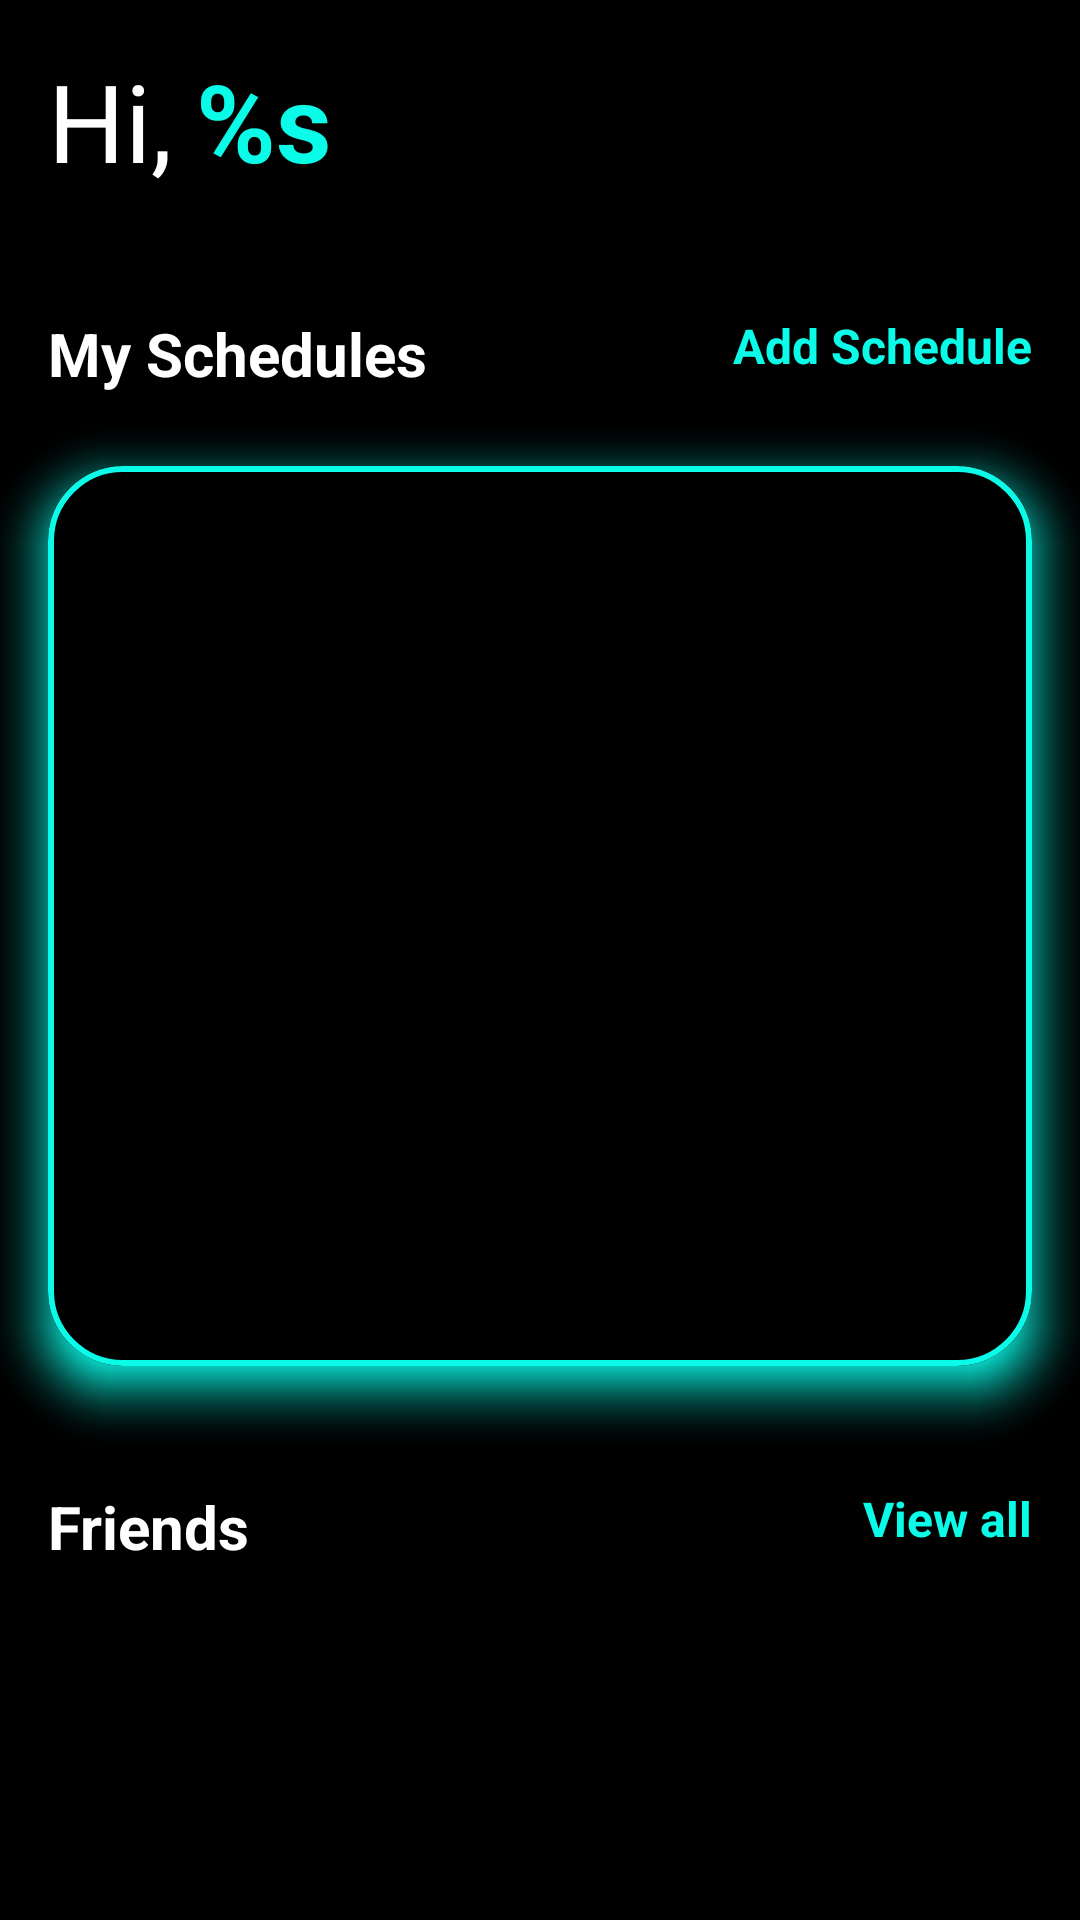

Here is an Android app screen rendered from its layout file. Give the layout XML and the strings, colors and styles it references.
<!-- AndroidManifest.xml: application theme Theme.GymBro -->
<!-- res/layout/fragment_home.xml -->
<?xml version="1.0" encoding="utf-8"?>
<androidx.drawerlayout.widget.DrawerLayout xmlns:android="http://schemas.android.com/apk/res/android"
    xmlns:app="http://schemas.android.com/apk/res-auto"
    xmlns:tools="http://schemas.android.com/tools"
    android:id="@+id/dl_parent"
    android:layout_width="match_parent"
    android:layout_height="match_parent"
    tools:context=".fragment.HomeFragment">

    <ScrollView
        android:layout_width="match_parent"
        android:layout_height="match_parent"
        android:background="@color/black">

        <androidx.constraintlayout.widget.ConstraintLayout
            android:id="@+id/cl_parent"
            android:layout_width="match_parent"
            android:layout_height="match_parent">

            <TextView
                android:id="@+id/tv_greeting"
                android:layout_width="wrap_content"
                android:layout_height="wrap_content"
                android:layout_marginStart="16dp"
                android:layout_marginTop="16dp"
                android:text="@string/greeting"
                android:textColor="@color/white"
                android:textSize="36sp"
                app:layout_constraintStart_toStartOf="parent"
                app:layout_constraintTop_toTopOf="parent" />

            <TextView
                android:id="@+id/tv_greeting_name"
                android:layout_width="wrap_content"
                android:layout_height="wrap_content"
                android:layout_marginStart="8dp"
                android:text="@string/greeting_name"
                android:textColor="@color/turquoise"
                android:textSize="36sp"
                android:textStyle="bold"
                app:layout_constraintStart_toEndOf="@id/tv_greeting"
                app:layout_constraintTop_toTopOf="@+id/tv_greeting" />

            <ImageView
                android:id="@+id/btn_menu"
                android:layout_width="30dp"
                android:layout_height="30dp"
                android:layout_margin="16dp"
                android:src="@drawable/baseline_menu_24"
                app:layout_constraintBottom_toBottomOf="@+id/tv_greeting_name"
                app:layout_constraintEnd_toEndOf="parent"
                app:layout_constraintTop_toTopOf="@+id/tv_greeting_name" />

            <TextView
                android:id="@+id/tv_my_schedules"
                android:layout_width="wrap_content"
                android:layout_height="wrap_content"
                android:layout_marginStart="16dp"
                android:layout_marginTop="40dp"
                android:text="My Schedules"
                android:textColor="@color/white"
                android:textSize="20sp"
                android:textStyle="bold"
                app:layout_constraintStart_toStartOf="parent"
                app:layout_constraintTop_toBottomOf="@id/tv_greeting" />

            <TextView
                android:id="@+id/btn_add_schedule"
                android:layout_width="wrap_content"
                android:layout_height="wrap_content"
                android:layout_marginEnd="16dp"
                android:text="Add Schedule"
                android:textColor="@color/turquoise"
                android:textSize="16sp"
                android:textStyle="bold"
                app:layout_constraintEnd_toEndOf="parent"
                app:layout_constraintTop_toTopOf="@+id/tv_my_schedules" />

            <com.google.android.material.card.MaterialCardView
                android:id="@+id/cv_schedules"
                android:layout_width="match_parent"
                android:layout_height="300dp"
                android:layout_marginStart="16dp"
                android:layout_marginTop="24dp"
                android:layout_marginEnd="16dp"
                android:outlineSpotShadowColor="@color/turquoise"
                app:cardCornerRadius="25dp"
                app:cardElevation="10dp"
                app:layout_constraintTop_toBottomOf="@+id/tv_my_schedules"
                app:strokeColor="@color/turquoise"
                app:strokeWidth="2dp">

                <androidx.constraintlayout.widget.ConstraintLayout
                    android:layout_width="match_parent"
                    android:layout_height="match_parent"
                    android:background="@color/black">

                    <androidx.recyclerview.widget.RecyclerView
                        android:id="@+id/rv_schedule"
                        android:layout_width="match_parent"
                        android:layout_height="wrap_content"
                        android:padding="8dp"
                        app:layoutManager="androidx.recyclerview.widget.LinearLayoutManager"
                        app:layout_constraintEnd_toEndOf="parent"
                        app:layout_constraintStart_toStartOf="parent"
                        app:layout_constraintTop_toTopOf="parent"
                        tools:listitem="@layout/list_item_my_schedules" />

                    <com.google.android.material.button.MaterialButton
                        android:id="@+id/empty_rv_schedule_add_button"
                        android:layout_width="wrap_content"
                        android:layout_height="wrap_content"
                        android:backgroundTint="@color/turquoise"
                        android:outlineSpotShadowColor="@color/turquoise"
                        android:padding="16dp"
                        android:text="+"
                        android:textColor="@color/black"
                        android:textSize="20sp"
                        android:visibility="gone"
                        app:cornerRadius="25dp"
                        app:layout_constraintBottom_toBottomOf="parent"
                        app:layout_constraintEnd_toEndOf="parent"
                        app:layout_constraintStart_toStartOf="parent"
                        app:layout_constraintTop_toTopOf="parent" />

                </androidx.constraintlayout.widget.ConstraintLayout>

            </com.google.android.material.card.MaterialCardView>

            <TextView
                android:id="@+id/tv_your_friends"
                android:layout_width="wrap_content"
                android:layout_height="wrap_content"
                android:layout_marginStart="16dp"
                android:layout_marginTop="40dp"
                android:text="Friends"
                android:textColor="@color/white"
                android:textSize="20sp"
                android:textStyle="bold"
                app:layout_constraintStart_toStartOf="parent"
                app:layout_constraintTop_toBottomOf="@+id/cv_schedules" />

            <TextView
                android:id="@+id/btn_view_all_friends"
                android:layout_width="wrap_content"
                android:layout_height="wrap_content"
                android:layout_marginEnd="16dp"
                android:text="View all"
                android:textColor="@color/turquoise"
                android:textSize="16sp"
                android:textStyle="bold"
                app:layout_constraintEnd_toEndOf="parent"
                app:layout_constraintTop_toTopOf="@+id/tv_your_friends" />


            <androidx.recyclerview.widget.RecyclerView
                android:id="@+id/rv_friends"
                android:layout_width="match_parent"
                android:layout_height="50dp"
                android:layout_marginStart="16dp"
                android:layout_marginTop="16dp"
                android:layout_marginEnd="16dp"
                android:layout_marginBottom="30dp"
                android:orientation="horizontal"
                android:padding="8dp"
                app:layoutManager="androidx.recyclerview.widget.LinearLayoutManager"
                app:layout_constraintBottom_toBottomOf="@id/cl_parent"
                app:layout_constraintEnd_toEndOf="parent"
                app:layout_constraintStart_toStartOf="parent"
                app:layout_constraintTop_toBottomOf="@id/tv_your_friends" />

            <TextView
                android:id="@+id/empty_rv_friends_text_view"
                android:layout_width="wrap_content"
                android:layout_height="50dp"
                android:layout_marginTop="16dp"
                android:gravity="center"
                android:text="You have no friends, LOL!"
                android:textColor="@color/white"
                android:textSize="16sp"
                android:visibility="invisible"
                app:layout_constraintEnd_toEndOf="parent"
                app:layout_constraintStart_toStartOf="parent"
                app:layout_constraintTop_toBottomOf="@+id/tv_your_friends" />

        </androidx.constraintlayout.widget.ConstraintLayout>

    </ScrollView>

    <com.google.android.material.navigation.NavigationView
        android:id="@+id/nv_home"
        android:layout_width="wrap_content"
        android:layout_height="match_parent"
        android:layout_gravity="end"
        android:background="@color/white"
        app:itemIconTint="@color/black"
        app:itemTextColor="@color/black"
        app:itemRippleColor="@color/turquoise"
        android:fitsSystemWindows="true"
        app:menu="@menu/menu_home_activity" />

</androidx.drawerlayout.widget.DrawerLayout>
<!-- res/layout/list_item_my_schedules.xml (included above) -->
<?xml version="1.0" encoding="utf-8"?>
<androidx.constraintlayout.widget.ConstraintLayout
    xmlns:android="http://schemas.android.com/apk/res/android"
    xmlns:app="http://schemas.android.com/apk/res-auto"
    xmlns:tools="http://schemas.android.com/tools"
    android:id="@+id/parent_constraint_layout"
    android:layout_width="match_parent"
    android:layout_height="wrap_content"
    android:background="@color/black">

        <TextView
            android:id="@+id/tv_schedule_name"
            android:layout_width="0dp"
            android:layout_height="wrap_content"
            android:layout_marginStart="16dp"
            android:layout_marginTop="16dp"
            android:layout_marginEnd="16dp"
            android:gravity="center_vertical"
            android:textColor="@color/white"
            android:textSize="20sp"
            android:textStyle="bold"
            app:layout_constraintEnd_toStartOf="@+id/next_arrow"
            app:layout_constraintStart_toStartOf="parent"
            app:layout_constraintTop_toTopOf="parent"
            tools:text="Pull, Push, Legs" />

    <TextView
        android:id="@+id/tv_schedule_description"
        android:layout_width="0dp"
        android:layout_height="wrap_content"
        android:layout_marginTop="4dp"
        android:layout_marginEnd="8dp"
        android:layout_marginBottom="16dp"
        android:gravity="center_vertical"
        android:textSize="12sp"
        android:textColor="@color/turquoise"
        app:layout_constraintBottom_toBottomOf="parent"
        app:layout_constraintEnd_toStartOf="@+id/next_arrow"
        app:layout_constraintStart_toStartOf="@+id/tv_schedule_name"
        app:layout_constraintTop_toBottomOf="@+id/tv_schedule_name"
        tools:text="Trains full body twice a week with 4 working days." />

    <ImageView
        android:id="@+id/next_arrow"
        android:layout_width="25dp"
        android:layout_height="25dp"
        android:layout_margin="16dp"
        android:src="@drawable/baseline_keyboard_arrow_right_24"
        app:layout_constraintBottom_toBottomOf="parent"
        app:layout_constraintEnd_toEndOf="parent"
        app:layout_constraintTop_toTopOf="parent" />

    <com.google.android.material.divider.MaterialDivider
        android:layout_width="0dp"
        android:layout_height="1dp"
        android:layout_marginTop="8dp"
        android:layout_marginEnd="16dp"
        app:dividerColor="@color/white"
        app:layout_constraintEnd_toEndOf="parent"
        app:layout_constraintTop_toBottomOf="@id/tv_schedule_description"
        app:layout_constraintStart_toStartOf="@id/tv_schedule_description"/>

</androidx.constraintlayout.widget.ConstraintLayout>
<!-- resources referenced by this layout -->
<resources>
  <color name="black">#FF000000</color>
  <color name="turquoise">#0afbe8</color>
  <color name="white">#FFFFFFFF</color>
  <string name="greeting">Hi,</string>
  <string name="greeting_name">%s</string>
  <style name="Theme.GymBro" parent="Theme.MaterialComponents.DayNight.DarkActionBar">
          
          <item name="colorPrimary">@color/purple_500</item>
          <item name="colorPrimaryVariant">@color/purple_700</item>
          <item name="colorOnPrimary">@color/white</item>
          
          <item name="colorSecondary">@color/teal_200</item>
          <item name="colorSecondaryVariant">@color/teal_700</item>
          <item name="colorOnSecondary">@color/black</item>
          
  
          <item name="android:statusBarColor">@color/black</item>
          
  
          <item name="android:spotShadowAlpha">1</item>
      </style>
  <color name="purple_500">#FF6200EE</color>
  <color name="purple_700">#FF3700B3</color>
  <color name="teal_200">#FF03DAC5</color>
  <color name="teal_700">#FF018786</color>
</resources>
